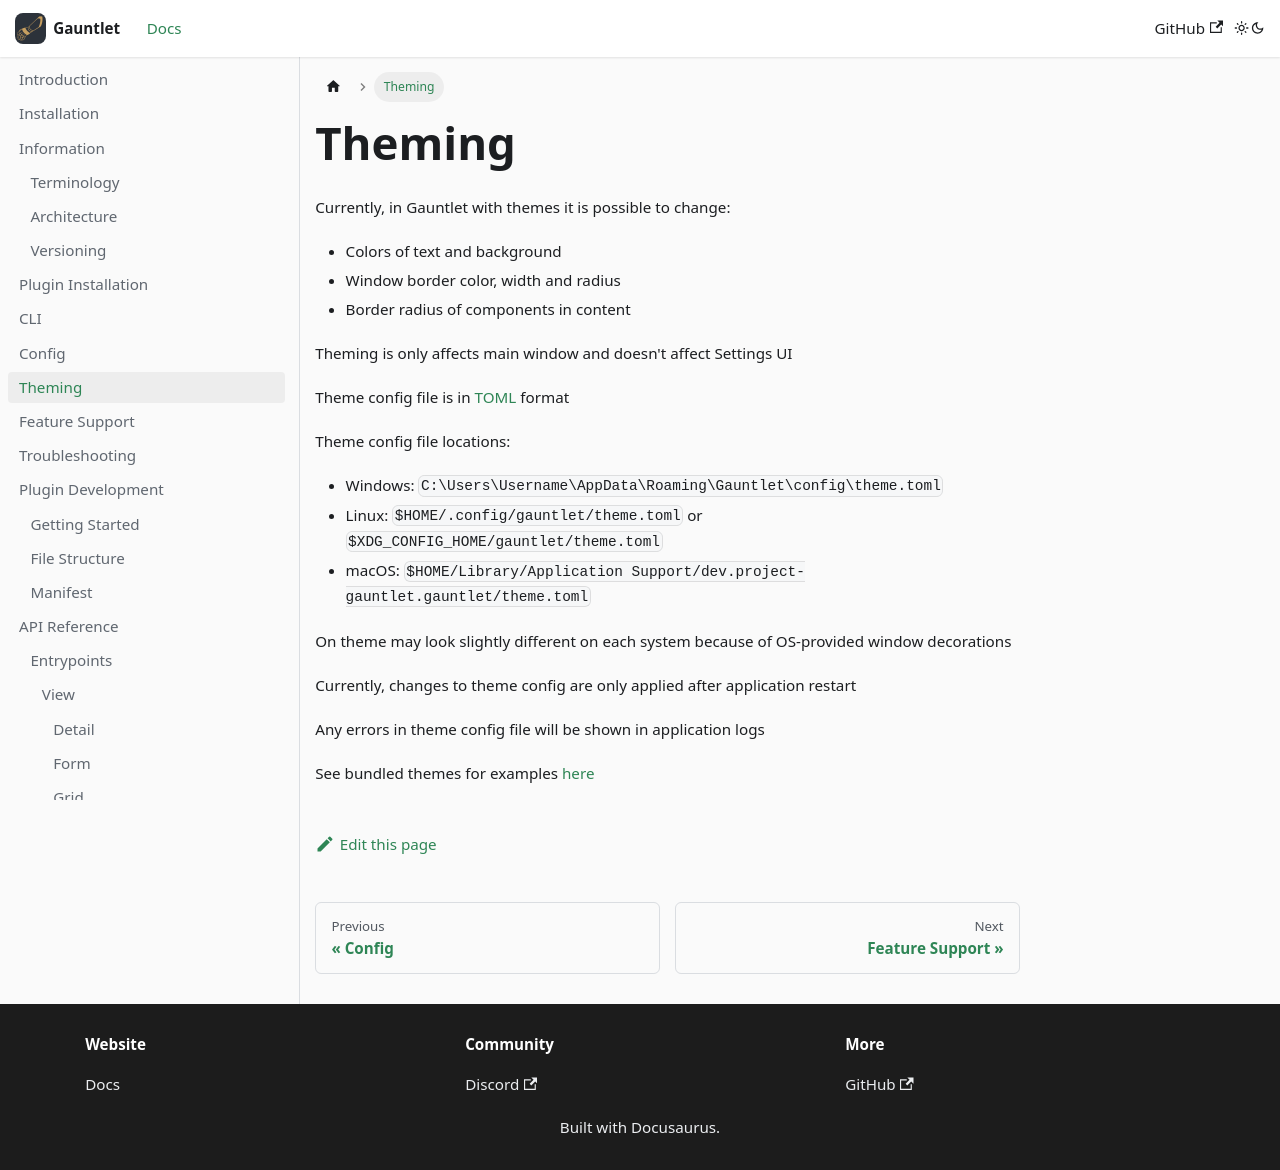

repository: project-gauntlet/website · page: docs/theming.html · generator: docusaurus

---
title: "Theming"
sidebar_position: 7
sidebar_label: "Theming"
---

Currently, in Gauntlet with themes it is possible to change:
- Colors of text and background
- Window border color, width and radius
- Border radius of components in content

Theming is only affects main window and doesn't affect Settings UI

Theme config file is in [TOML](https://toml.io) format

Theme config file locations:
- Windows:  `C:\Users\Username\AppData\Roaming\Gauntlet\config\theme.toml`
- Linux: `$HOME/.config/gauntlet/theme.toml` or `$XDG_CONFIG_HOME/gauntlet/theme.toml`
- macOS: `$HOME/Library/Application Support/dev.project-gauntlet.gauntlet/theme.toml`

On theme may look slightly different on each system because of OS-provided window decorations

Currently, changes to theme config are only applied after application restart

Any errors in theme config file will be shown in application logs

See bundled themes for examples [here](https://github.com/project-gauntlet/gauntlet/tree/main/bundled_themes)
